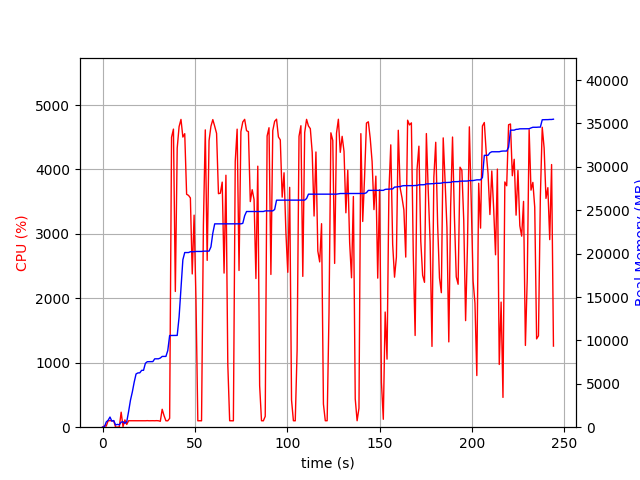

Source data for this figure (header and first rows):
elapsed_time, nproc, cpu, mem_real, mem_virtual
4.3392181396484375e-05, 1, 0.0, 9.348, 3186
1.006, 2, 20.9, 43.99, 148.8
2.014, 5, 17.8, 603.9, 2544
3.023, 4, 100.2, 793.6, 2465
4.032, 6, 101.2, 1173, 3431
5.039, 3, 100.2, 694.4, 2077
6.048, 3, 99.3, 765.3, 2189
7.055, 3, 2.0, 258.8, 1578
8.062, 3, 1.0, 321.2, 1652
9.071, 3, 3.0, 283.6, 1607
10.08, 4, 232.8, 580, 2225
11.09, 6, 8.9, 627.4, 2699
12.1, 5, 113.0, 443.8, 2260
13.11, 1, 42.6, 629.6, 1688
14.11, 1, 100.3, 1814, 3656
15.12, 1, 100.2, 3114, 5000
16.13, 1, 99.2, 4062, 6776
17.14, 1, 100.0, 5194, 8578
18.15, 1, 100.1, 6136, 10738
19.16, 1, 100.0, 6254, 10738
20.17, 1, 101.1, 6266, 10738
21.18, 1, 99.9, 6554, 10738
22.19, 1, 100.1, 6556, 10750
23.2, 1, 100.0, 7362, 10750
24.21, 1, 101.9, 7546, 10750
25.22, 1, 99.9, 7546, 10750
26.23, 1, 100.9, 7558, 10750
27.24, 1, 101.0, 7558, 10750
28.25, 1, 100.0, 7878, 10750
29.26, 1, 101.9, 7878, 10750
30.27, 1, 100.0, 7882, 10750
31.28, 2, 92.0, 7969, 13950
32.29, 1, 278.1, 8154, 14199
33.3, 1, 179.2, 8156, 14199
34.31, 1, 99.9, 8156, 14199
35.32, 1, 99.0, 8834, 17271
36.33, 1, 137.6, 10564, 17765
37.37, 1, 4499, 10564, 17765
38.39, 1, 4626, 10564, 17765
39.42, 1, 2106, 10574, 17765
40.43, 1, 4331, 10574, 17765
41.45, 1, 4664, 12696, 26023
42.47, 1, 4776, 16093, 27359
43.49, 1, 4502, 19291, 27607
44.51, 1, 4555, 20123, 27607
45.52, 1, 3615, 20123, 27607
46.55, 1, 3598, 20123, 27607
47.56, 1, 3558, 20217, 27607
48.57, 1, 2378, 20217, 27607
49.58, 1, 3291, 20217, 27607
50.59, 1, 1986, 20249, 27607
51.59, 1, 99.2, 20249, 27607
52.6, 1, 100.3, 20249, 27607
53.61, 1, 99.2, 20249, 27607
54.62, 1, 3138, 20283, 27607
55.64, 1, 4614, 20289, 27607
56.66, 1, 2589, 20289, 27607
57.67, 1, 4447, 20289, 27607
58.69, 1, 4670, 20774, 28115
59.71, 1, 4774, 22354, 28733
... 182 more rows
